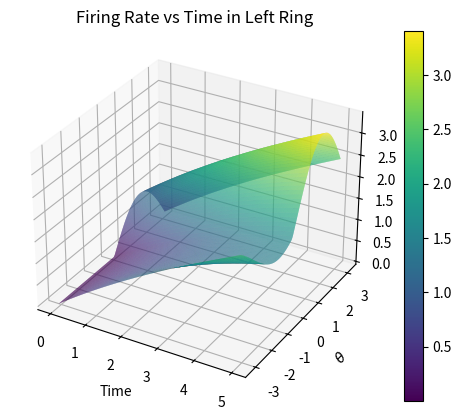
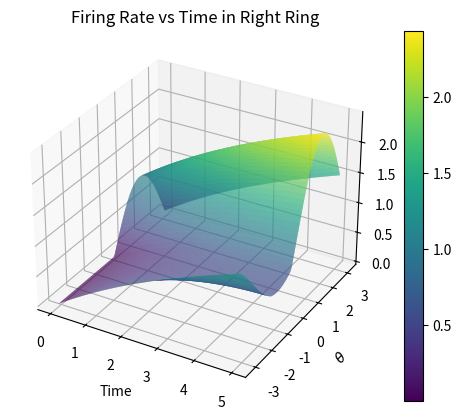

Here is the Python script that generated these plots, in order:
# Purpose:
# Use:
import numpy as np
import matplotlib.pyplot as plt
from mpl_toolkits import mplot3d
from scipy.integrate import solve_ivp
import os


def thetaDivider(thetaStart, thetaStop, n):
    """
    Creates subintervals and needed midpoints for spacial discretization

    Arguments: 
        thetaStart   : starting spatial value (real number)
        thetaStop    : ending spatial value (real number)
        n            : number of points in the interval

    """
    theta_grid = np.linspace(thetaStart, thetaStop, num = n+1, endpoint=False) 
    theta_grid = np.concatenate((theta_grid, theta_grid))
    return theta_grid


def ic_maker_periodic(spatial_discretizations):
    n = 2*spatial_discretizations + 2
    thetas = thetaDivider(-np.pi, np.pi, spatial_discretizations)
    s0 = np.sin(thetas)
    s0 = np.maximum(s0, 0)
    return s0


def ws(theta):
    """
    weight function for the "same" ring. 
    
    Arguments: 
            Theta: value of theta on the grid.
    """
    [J0, J1] = [-60, 80]
    # can change the offset connection points with these angles below
    phiDeg = 80
    psiDeg = 50
    phi = phiDeg*(np.pi)/180
    psi = psiDeg*(np.pi)/180
    weightSame = J0 + J1*np.cos(phi - theta - psi)
    return weightSame


def wd(theta):
    """
    weight function for the "different" ring. 
    
    Arguments: 
            Theta: value of theta on the grid
    """
    [K0, K1] = [-5, 80]
    # can change the offset connection points with these angles below
    phiDeg = 80
    psiDeg = 50
    phi = phiDeg*(np.pi)/180
    psi = psiDeg*(np.pi)/180
    weightDifferent = K0 + K1*np.cos(phi - theta - psi)
    return weightDifferent


def weight_mx(spatial_num):
    thetas = thetaDivider(-np.pi, np.pi, spatial_num)
    n = 2*spatial_num + 2
    weightMatrix = np.zeros((n, n))
    i = 0
    while (i < n):
        j = 0
        while (j < n):
            if j < n/2:
                weightMatrix[i, j] = ws(thetas[i] - thetas[j])
            if j >= n/2: 
                weightMatrix[i, j] = wd(thetas[i] - thetas[j])
            j = j+1
        i = i+1
    weightMatrix = ((1/(2*np.pi))/(spatial_num + 1))*weightMatrix # this could be wrong. 
    #print(weightMatrix)                                       # divide by n? mult by 2pi? 
    return weightMatrix
    

def SYS(t, S):
    '''
    spatial_num, an even number, must be defined in main before you can call this function.
    '''
    weightMat = weight_mx(spatial_num)
    thetas = thetaDivider(-np.pi, np.pi, spatial_num)

    states = np.zeros(2*spatial_num + 2)
    id_mat = np.identity(2*spatial_num + 2)
    sys_mat = (weightMat -  id_mat) #if weight mat depends on random parameters, this will as well. 

    states = np.dot(sys_mat, S)

    #print(states)
    #print(states.shape)

    # add feedforward/feedbackwards input
    for i in range(0, spatial_num + 1):
        states[i] = states[i] + bl
    for i in range(spatial_num + 1, 2*spatial_num + 2):
        states[i] = states[i] + br

    states = np.maximum(states, 0)
    states = states/Tau

    return states


def interp_poly_vecs(spatial_num, x):
    '''
    returns a matrix, each column of which is g(theta_i)
    '''
    #theta = thetaDivider(-np.pi, np.pi, spatial_num)
    
    thetas = np.linspace(-np.pi, np.pi, spatial_num + 1)

    g_mat = np.zeros((2*spatial_num + 2, 2*spatial_num + 2))
    
    n = spatial_num + 1

    i = 0
    while i < spatial_num + 1:
        j = 0
        while j < spatial_num + 1: #causes divide by zero errors.
            g_mat[j, i] = (1/n)*np.sin(n *(x[j] - thetas[i])/2)*(1/(np.tan((x[j] - thetas[i])/2)))
            j = j+1
        i = i+1
    
    print(g_mat)
    
    return g_mat



if __name__=='__main__':
    ## PARAMTERS TO CHANGE:______________________________________________________________________________
    # set number of spatial discretizations in each ring, must be an even number                       #|
    spatial_num = 100                                                                          
                                                                                                       #|
    # handles impulse or change to firing rates.                                                       #|
    b0 = 40                                                                                            #|
    delta_b = -8                                                                                       #|
    br = b0 + delta_b                                                                                  #|   
    bl = b0 - delta_b                                                                                  #|
                                          
    # time constant Tau
    Tau = 80
                                                                                                       #| 
    # what time window should the PDE be approximated on                                               #|
    t_span = [0, 5]     
    time_density = 1000 #number of time snapshots soln is saved at within tspan                        #|
    s0 = ic_maker_periodic(spatial_num)
    
    # END CHANGABLE PARAMETERS. (Can also edit initial conditions in function ic_maker)_______________#|


    # define necessary constants, parameters used in solver/plotting
    t_start, t_stop = t_span
    t = np.linspace(t_start, t_stop, time_density)
    #theta_grid = thetaDivider(-np.pi, np.pi, spatial_num)
    theta_grid = np.linspace(-np.pi, np.pi, spatial_num + 1)
    weight_mx(spatial_num)


    theta_space, time = np.meshgrid(theta_grid, t)
    theta_space = np.transpose(theta_space)
    time = np.transpose(time)


    # Finally call  solver
    # setting dense_output to True computes a continuous solution. Default is false.
    
    sol = solve_ivp(SYS, t_span, s0, t_eval=t, dense_output=False)

    # sol becomes coeff for interpolating polynomial
    
    # lr/rr solution, each column a time instance.
    lr_sol = sol.y[0:spatial_num+1, :],
    rr_sol = sol.y[spatial_num+1:, :],

    # finally interpolat

    #interp_poly_vecs(spatial_num, theta_grid)

    # testing print statements        -------------------------------
    #print(time.shape)
    #print(theta_space.shape)
    #print(sol.y.shape)
    #print(sol.y[0:spatial_num, :].shape)

    #print(time)
    #print(theta_space)
    #print(sol.y)
    #print("Slcing now:")


    # pulls left ring soln
    #print(sol.y[0:spatial_num, :])
    #print("__________")
    # pulls right ring soln
    print(sol.y[spatial_num+1: , :].shape)
    print(sol.y[0:spatial_num+1, :].shape)
    print(time.shape)
    print(theta_space.shape)
    # end testing print statements       ------------------------------ 

    # plot the left ring
    fig1 = plt.figure()
    ax = plt.axes(projection='3d')
    surf = ax.plot_surface(time, theta_space, sol.y[0:spatial_num+1, :], rstride=1, cstride=1, cmap='viridis') 
    ax.set_title("Firing Rate vs Time in Left Ring")
    ax.set_xlabel('Time')
    ax.set_ylabel(r'$\theta$')
    ax.set_zlabel(r'$s_l$')
    #ax.view_init(30, 132) #uncomment to see backside
    plt.colorbar(surf)
    filename = 'LR_' + str(spatial_num) + '.png'
    fig1.savefig(filename)
    os.system('cp ' + filename + ' /mnt/c/Users/<user>/Pictures/doubleRing/many_node') # only run with this line uncommented if you are Nick


    # then the right
    fig2 = plt.figure()
    ax = plt.axes(projection='3d')
    surf = ax.plot_surface(time, theta_space, sol.y[spatial_num+1: , :], rstride=1, cstride=1, cmap='viridis') 
    ax.set_title("Firing Rate vs Time in Right Ring")
    ax.set_xlabel('Time')
    ax.set_ylabel(r'$\theta$')
    ax.set_zlabel(r'$s_r$')
    #ax.view_init(30, 132) #uncomment to see backside
    plt.colorbar(surf)
    filename = 'RR_' + str(spatial_num) + '.png'
    fig2.savefig(filename)
    os.system('cp ' + filename + ' /mnt/c/Users/<user>/Pictures/doubleRing/many_node') # only run with this line uncommented if you are Nick



